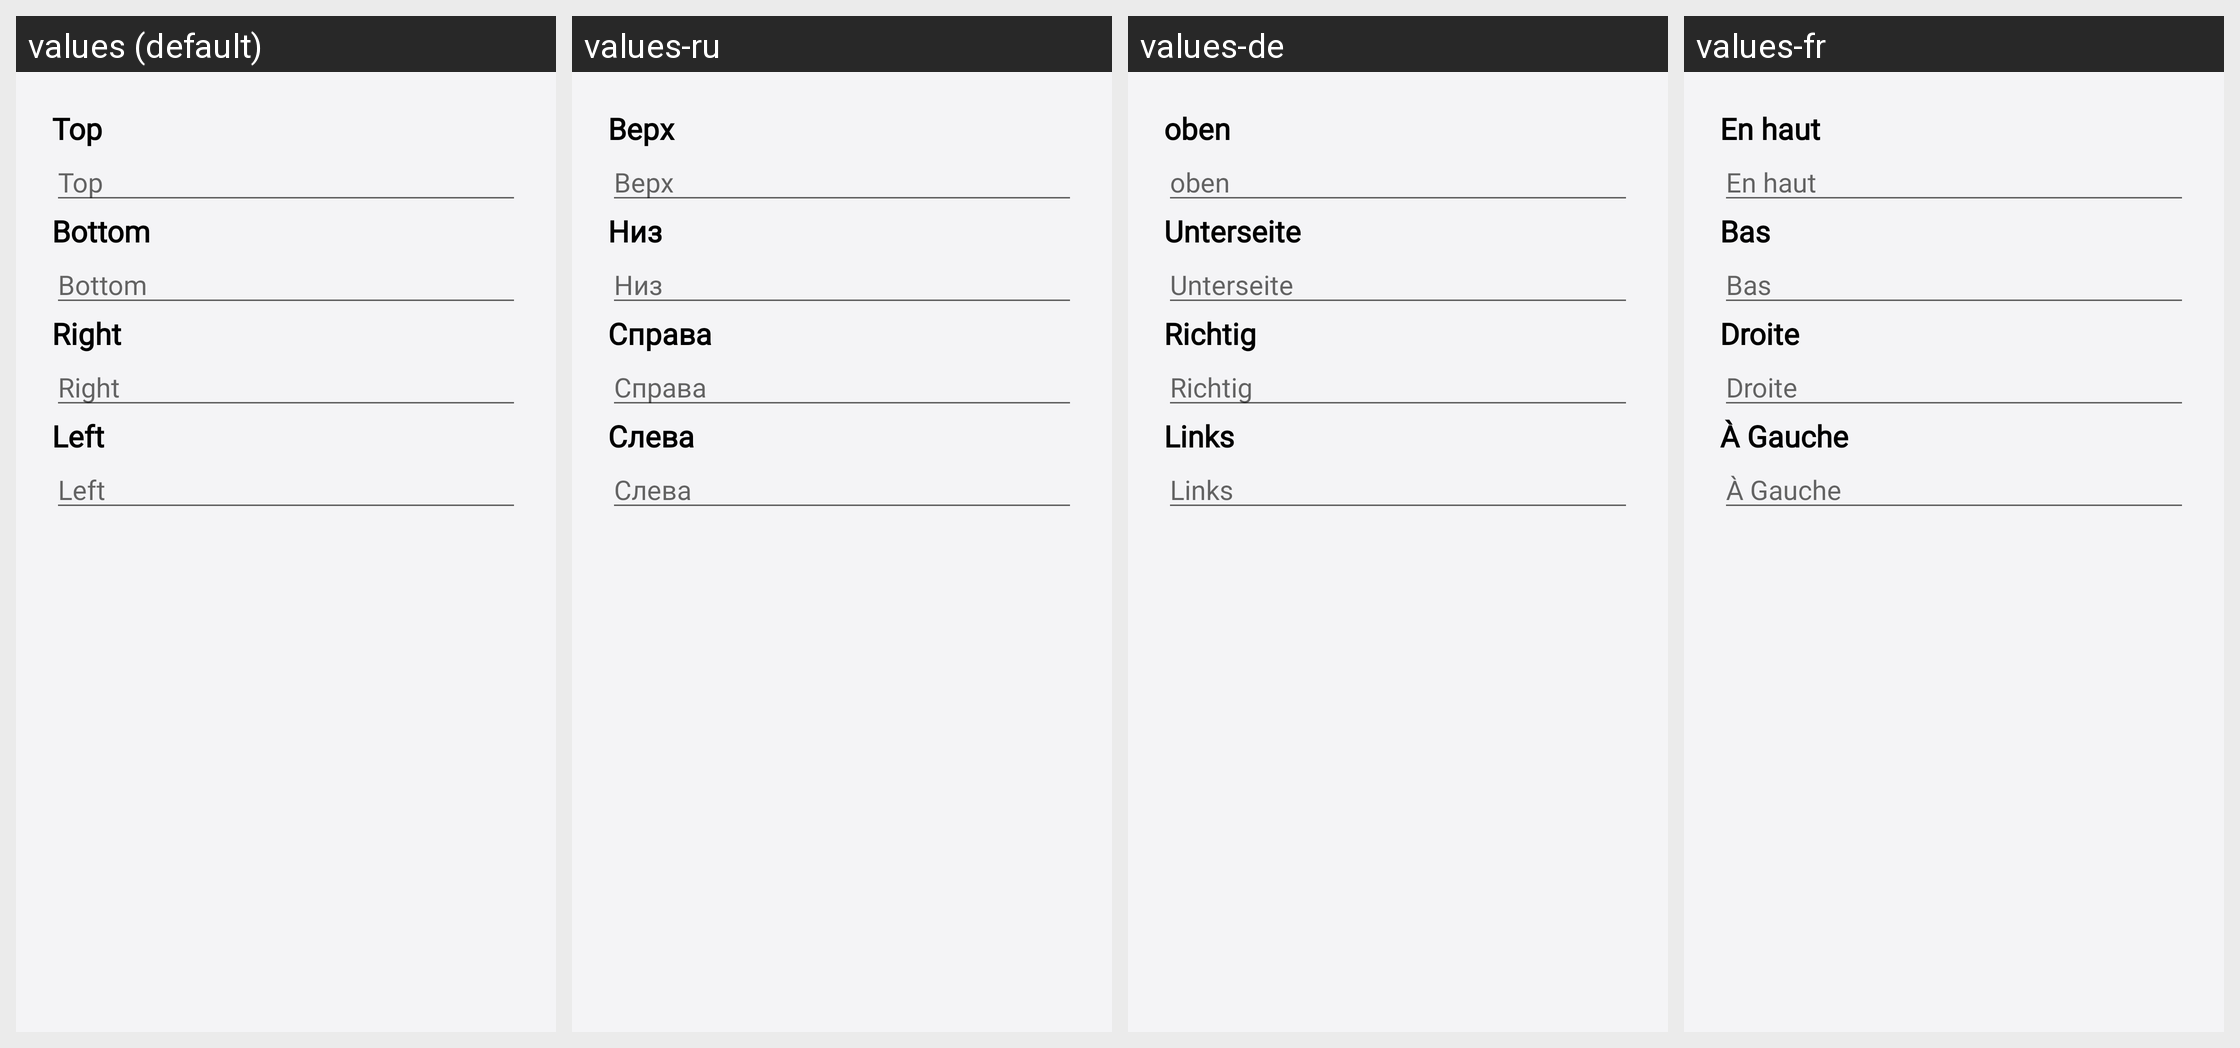

For this localized Android screen grid, give each drawn string resource with its value in every locale shown.
Android screen res/layout/add_margins_dialog.xml rendered under 4 locales, left to right: values (default), values-ru, values-de, values-fr. Device: Nexus 5 (rendered at 1080×1920; each locale shown at half size, 540×960, under a caption strip naming it); theme AppThemeWhite.
Other locales in the repository, not shown: values-es, values-ja.
Strings drawn on this screen, with the default value and each locale's value (text and hints the layout hard-codes, and strings that could not be matched under every locale, appear in the picture but are not listed):

top
  values: Top
  values-ru: Верх
  values-de: oben
  values-fr: En haut

bottom
  values: Bottom
  values-ru: Низ
  values-de: Unterseite
  values-fr: Bas

right
  values: Right
  values-ru: Справа
  values-de: Richtig
  values-fr: Droite

left
  values: Left
  values-ru: Слева
  values-de: Links
  values-fr: À Gauche
